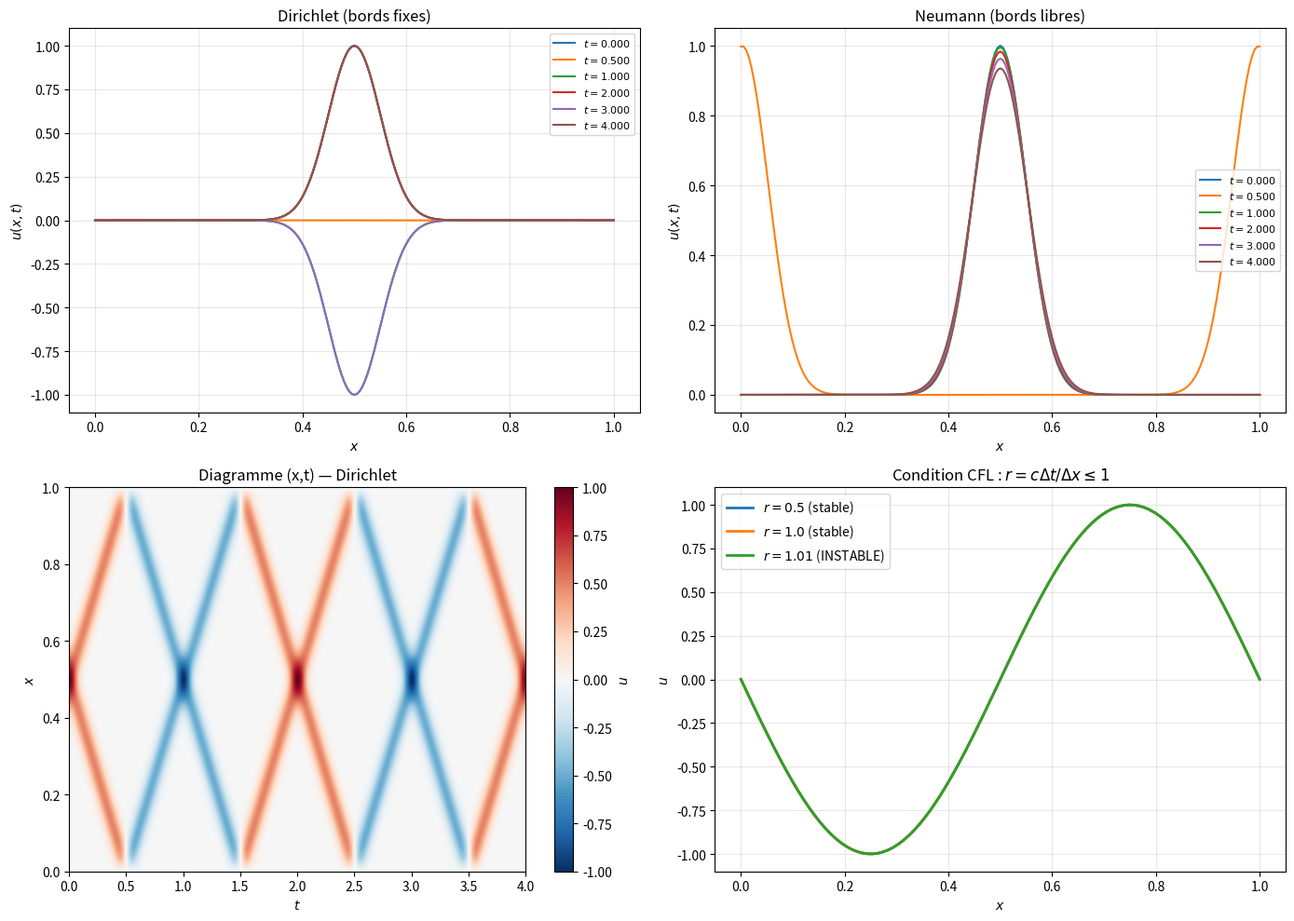

This figure's Python source:
"""
wave_equation.py
================

Équation des ondes 1D : ∂²u/∂t² = c² ∂²u/∂x².

Couvre :
    - Discrétisation explicite (schéma centré en temps et espace)
    - Condition CFL : c·Δt/Δx ≤ 1
    - Solution de d'Alembert : u = f(x-ct) + g(x+ct)
    - Réflexion aux bords (Dirichlet = fixe, Neumann = libre)
    - Ondes stationnaires vs progressives

Auteur : Emmanuel Nanan — TH Nürnberg, AMP
"""

from __future__ import annotations

import numpy as np
import matplotlib.pyplot as plt


def wave_explicite(
    u0: np.ndarray, v0: np.ndarray, c: float, dx: float, dt: float,
    n_steps: int, bc: str = "dirichlet",
) -> np.ndarray:
    """
    Schéma centré :
        u_j^{n+1} = 2u_j^n - u_j^{n-1} + r²(u_{j+1}^n - 2u_j^n + u_{j-1}^n)
    avec r = cΔt/Δx. Stable ssi r ≤ 1 (CFL).
    """
    r = c * dt / dx
    nx = len(u0)
    u = np.zeros((n_steps + 1, nx))
    u[0] = u0.copy()

    # Premier pas : u^1 = u^0 + dt·v0 + 0.5·r²·(u_{j+1} - 2u_j + u_{j-1})
    u[1, 1:-1] = (u0[1:-1] + dt * v0[1:-1] +
                   0.5 * r**2 * (u0[2:] - 2*u0[1:-1] + u0[:-2]))
    _apply_bc(u, 1, bc)

    for n in range(1, n_steps):
        u[n+1, 1:-1] = (2*u[n, 1:-1] - u[n-1, 1:-1] +
                          r**2 * (u[n, 2:] - 2*u[n, 1:-1] + u[n, :-2]))
        _apply_bc(u, n+1, bc)

    return u


def _apply_bc(u: np.ndarray, n: int, bc: str) -> None:
    if bc == "dirichlet":
        u[n, 0] = 0; u[n, -1] = 0
    elif bc == "neumann":
        u[n, 0] = u[n, 1]; u[n, -1] = u[n, -2]


def dalembert(x: np.ndarray, t: float, c: float,
               f: callable, g_integral: callable = None) -> np.ndarray:
    """
    Solution de d'Alembert pour corde infinie :
        u(x,t) = [f(x-ct) + f(x+ct)] / 2 + 1/(2c) ∫_{x-ct}^{x+ct} g(s) ds.
    Si v₀ = 0 : u = [f(x-ct) + f(x+ct)] / 2.
    """
    return 0.5 * (f(x - c*t) + f(x + c*t))


def condition_cfl(c: float, dx: float, dt: float) -> dict:
    """Vérifie la condition CFL : r = cΔt/Δx ≤ 1."""
    r = c * dt / dx
    return {"r": r, "stable": r <= 1, "dt_max": dx / c}


# ======================================================================
#  Tracés
# ======================================================================

def tracer_propagation(u: np.ndarray, x: np.ndarray, dt: float,
                        indices_t: list[int] | None = None,
                        titre: str = "", ax: plt.Axes | None = None) -> plt.Axes:
    if ax is None:
        _, ax = plt.subplots(figsize=(8, 5))

    if indices_t is None:
        nt = u.shape[0]
        indices_t = [0, nt//8, nt//4, nt//2, 3*nt//4, nt-1]

    for i in indices_t:
        ax.plot(x, u[i], linewidth=1.5, label=f"$t = {i*dt:.3f}$")

    ax.set_xlabel("$x$"); ax.set_ylabel("$u(x,t)$")
    ax.set_title(titre if titre else "Équation des ondes")
    ax.legend(fontsize=8); ax.grid(True, alpha=0.3)
    return ax


def tracer_xt_diagram(u: np.ndarray, x: np.ndarray, dt: float,
                        titre: str = "", ax: plt.Axes | None = None) -> plt.Axes:
    if ax is None:
        _, ax = plt.subplots(figsize=(8, 5))

    t = np.arange(u.shape[0]) * dt
    im = ax.imshow(u.T, aspect="auto", origin="lower", cmap="RdBu_r",
                    extent=[t[0], t[-1], x[0], x[-1]],
                    vmin=-np.max(np.abs(u)), vmax=np.max(np.abs(u)))
    plt.colorbar(im, ax=ax, label="$u$")
    ax.set_xlabel("$t$"); ax.set_ylabel("$x$")
    ax.set_title(titre if titre else "Diagramme $(x, t)$")
    return ax


def tracer_cfl(ax: plt.Axes | None = None) -> plt.Axes:
    """Montre l'effet de la condition CFL."""
    if ax is None:
        _, ax = plt.subplots(figsize=(8, 5))

    L, nx, c = 1.0, 100, 1.0
    x = np.linspace(0, L, nx)
    dx = L / (nx - 1)
    u0 = np.sin(2*np.pi*x/L)
    v0 = np.zeros(nx)

    for r_target in [0.5, 1.0, 1.01]:
        dt = r_target * dx / c
        n_steps = min(int(1.0 / dt), 10000)
        u = wave_explicite(u0, v0, c, dx, dt, n_steps)
        y = u[n_steps//2]
        y_clip = np.clip(y, -3, 3)
        label = f"$r = {r_target}$ ({'stable' if r_target <= 1 else 'INSTABLE'})"
        ax.plot(x, y_clip, linewidth=2, label=label)

    ax.set_xlabel("$x$"); ax.set_ylabel("$u$")
    ax.set_title("Condition CFL : $r = c\\Delta t / \\Delta x \\leq 1$")
    ax.legend(); ax.grid(True, alpha=0.3)
    return ax


if __name__ == "__main__":
    L, nx, c = 1.0, 201, 1.0
    x = np.linspace(0, L, nx)
    dx = L / (nx - 1)

    print("=== Équation des ondes 1D ===\n")
    r = 0.8
    dt = r * dx / c
    cfl = condition_cfl(c, dx, dt)
    print(f"  c = {c}, dx = {dx:.4f}, dt = {dt:.6f}")
    print(f"  CFL : r = {cfl['r']:.2f}, stable = {cfl['stable']} ✓")

    # Gaussienne initiale
    u0 = np.exp(-200*(x - 0.5)**2)
    v0 = np.zeros(nx)
    n_steps = 1000

    u_dir = wave_explicite(u0, v0, c, dx, dt, n_steps, "dirichlet")
    u_neu = wave_explicite(u0, v0, c, dx, dt, n_steps, "neumann")

    print(f"\n  Énergie conservée (Dirichlet) :")
    for k in [0, n_steps//4, n_steps//2, n_steps]:
        E = 0.5 * dx * np.sum(u_dir[k]**2)
        print(f"    t = {k*dt:.3f} : E ∝ {E:.6f}")

    # d'Alembert
    print(f"\n=== d'Alembert ===\n")
    f_init = lambda x: np.exp(-200*(x - 0.5)**2)
    t_test = 0.2
    u_da = dalembert(x, t_test, c, f_init)
    print(f"  u(x, {t_test}) = [f(x-ct) + f(x+ct)] / 2")
    print(f"  → Deux bosses se propageant en sens opposé")

    fig, axes = plt.subplots(2, 2, figsize=(14, 10))
    tracer_propagation(u_dir, x, dt, titre="Dirichlet (bords fixes)", ax=axes[0, 0])
    tracer_propagation(u_neu, x, dt, titre="Neumann (bords libres)", ax=axes[0, 1])
    tracer_xt_diagram(u_dir, x, dt, "Diagramme (x,t) — Dirichlet", ax=axes[1, 0])
    tracer_cfl(ax=axes[1, 1])
    plt.tight_layout()
    plt.savefig("wave_equation_demo.png", dpi=120)
    print("\nFigure sauvegardée.")
